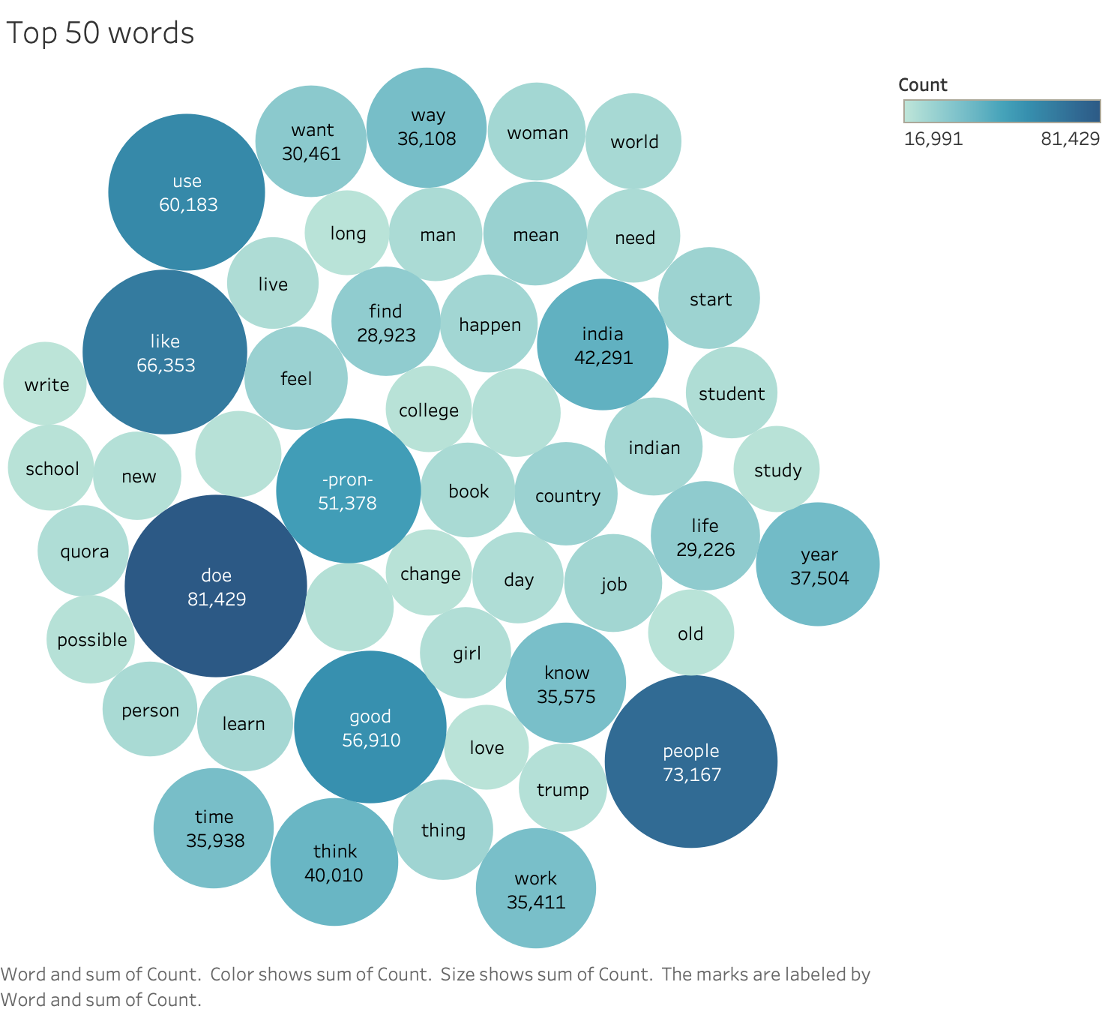

The data file committed next to this chart (first rows):
, word, count
0, doe, 81429
1, people, 73167
2, like, 66353
3, use, 60183
4, good, 56910
5, -pron-, 51378
6, india, 42291
7, think, 40010
8, year, 37504
9, way, 36108
10, time, 35938
11, know, 35575
12, work, 35411
13, want, 30461
14, life, 29226
15, find, 28923
16, mean, 26421
17, feel, 26146
18, country, 25739
19, start, 25320
20, thing, 24639
21, job, 23929
22, happen, 23779
23, woman, 23500
24, indian, 23271
25, learn, 23172
26, world, 22571
27, book, 22044
28, person, 22010
29, man, 21524
30, need, 21488
31, live, 20879
32, student, 20567
33, day, 20438
34, quora, 20370
35, girl, 19857
36, difference, 19311
37, new, 19130
38, company, 19129
39, trump, 19104
40, possible, 18608
41, engineer, 18507
42, school, 18213
43, study, 18178
44, college, 18175
45, change, 18169
46, old, 17919
47, long, 17788
48, love, 17609
49, write, 16991
